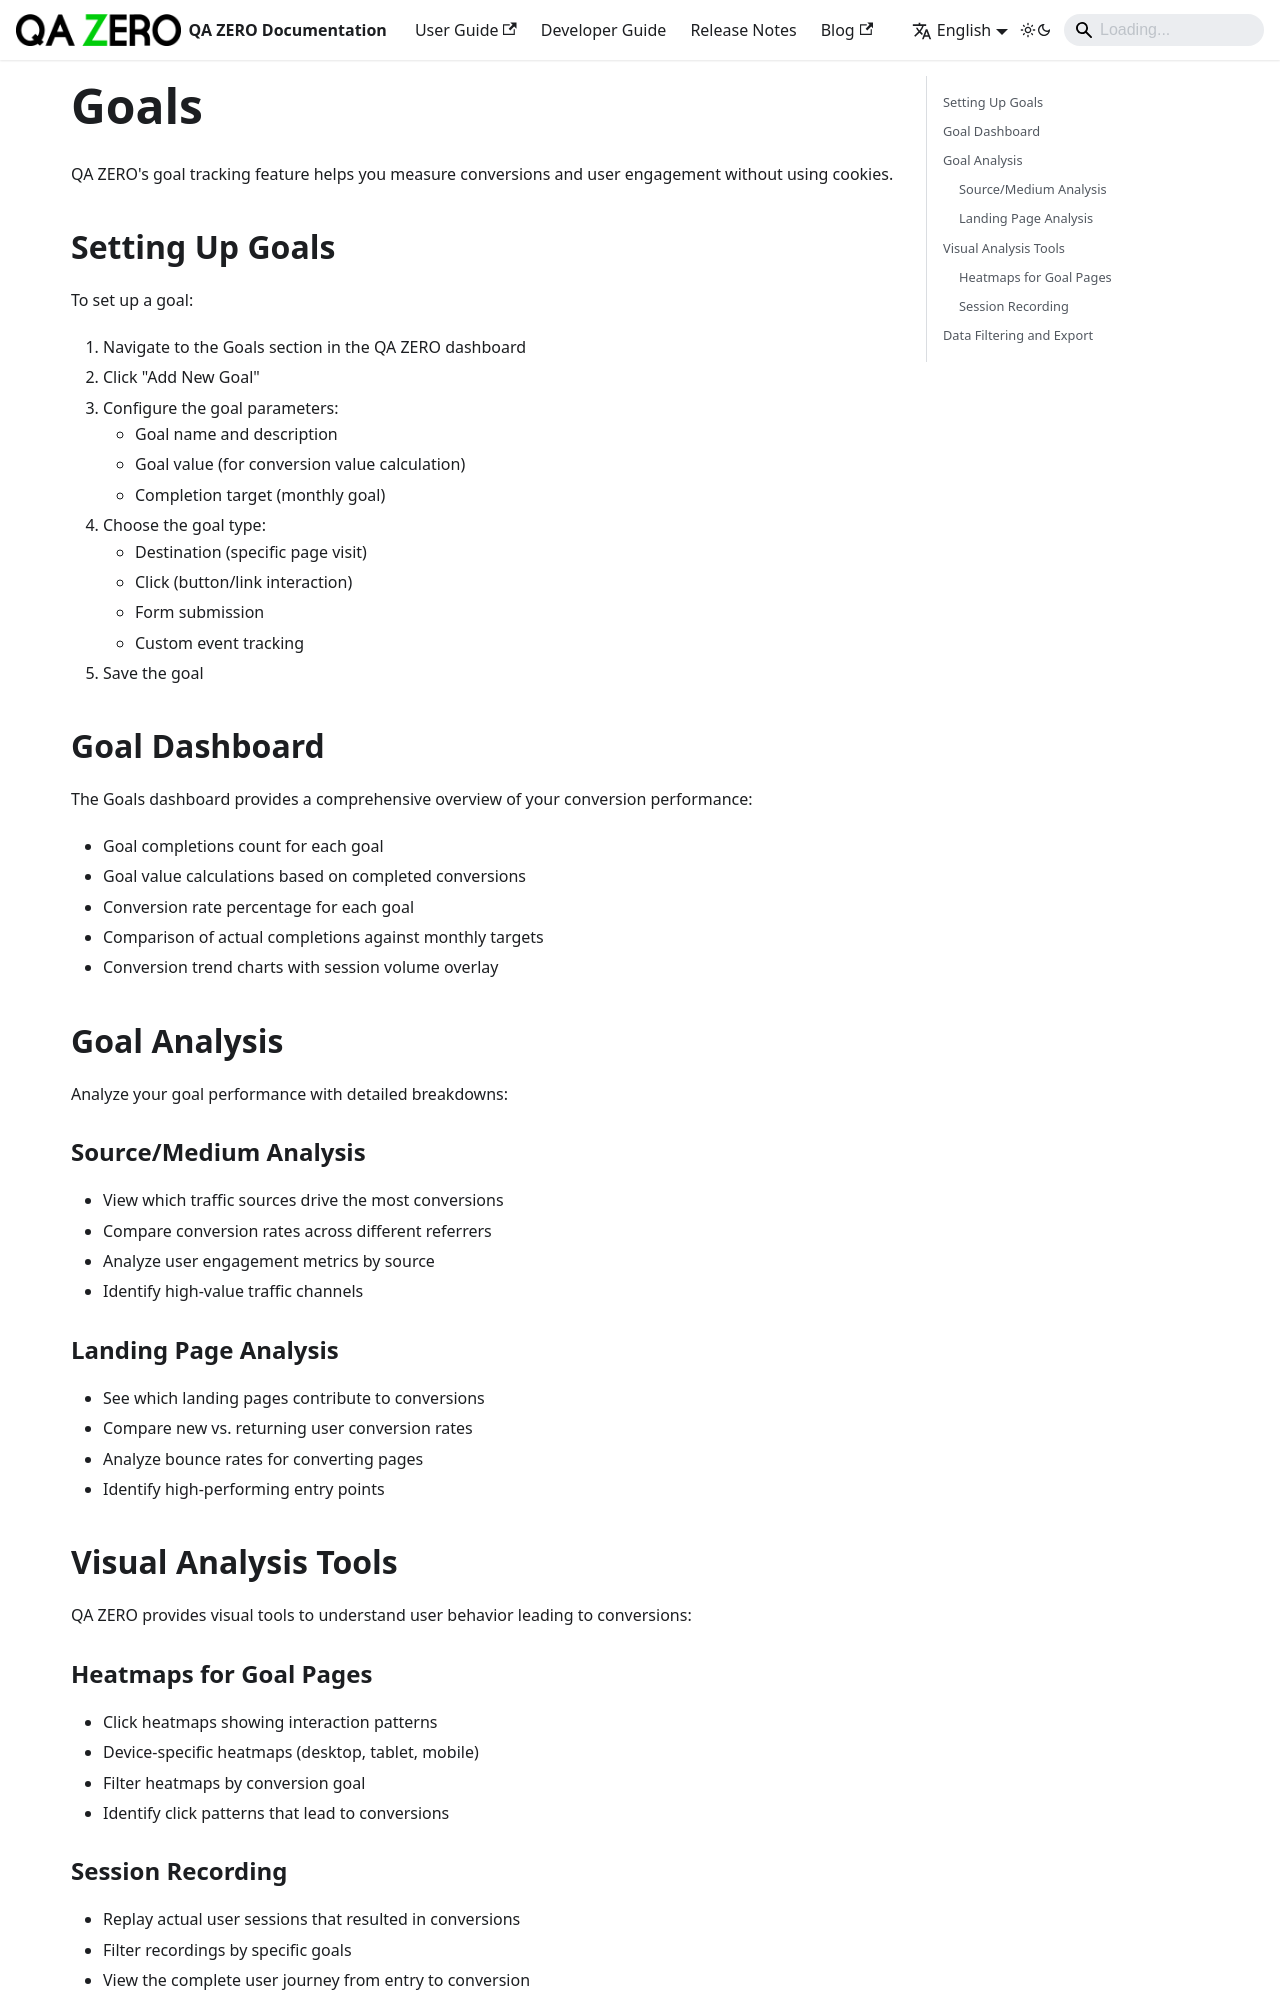

repository: quarka-org/docs.qazero.com · page: docs/user-manual/features/goals/index.html · generator: docusaurus

---
sidebar_position: 4
title: Goals
---

# Goals

QA ZERO's goal tracking feature helps you measure conversions and user engagement without using cookies.

## Setting Up Goals

To set up a goal:

1. Navigate to the Goals section in the QA ZERO dashboard
2. Click "Add New Goal"
3. Configure the goal parameters:
   - Goal name and description
   - Goal value (for conversion value calculation)
   - Completion target (monthly goal)
4. Choose the goal type:
   - Destination (specific page visit)
   - Click (button/link interaction)
   - Form submission
   - Custom event tracking
5. Save the goal

## Goal Dashboard

The Goals dashboard provides a comprehensive overview of your conversion performance:

- Goal completions count for each goal
- Goal value calculations based on completed conversions
- Conversion rate percentage for each goal
- Comparison of actual completions against monthly targets
- Conversion trend charts with session volume overlay

## Goal Analysis

Analyze your goal performance with detailed breakdowns:

### Source/Medium Analysis

- View which traffic sources drive the most conversions
- Compare conversion rates across different referrers
- Analyze user engagement metrics by source
- Identify high-value traffic channels

### Landing Page Analysis

- See which landing pages contribute to conversions
- Compare new vs. returning user conversion rates
- Analyze bounce rates for converting pages
- Identify high-performing entry points

## Visual Analysis Tools

QA ZERO provides visual tools to understand user behavior leading to conversions:
